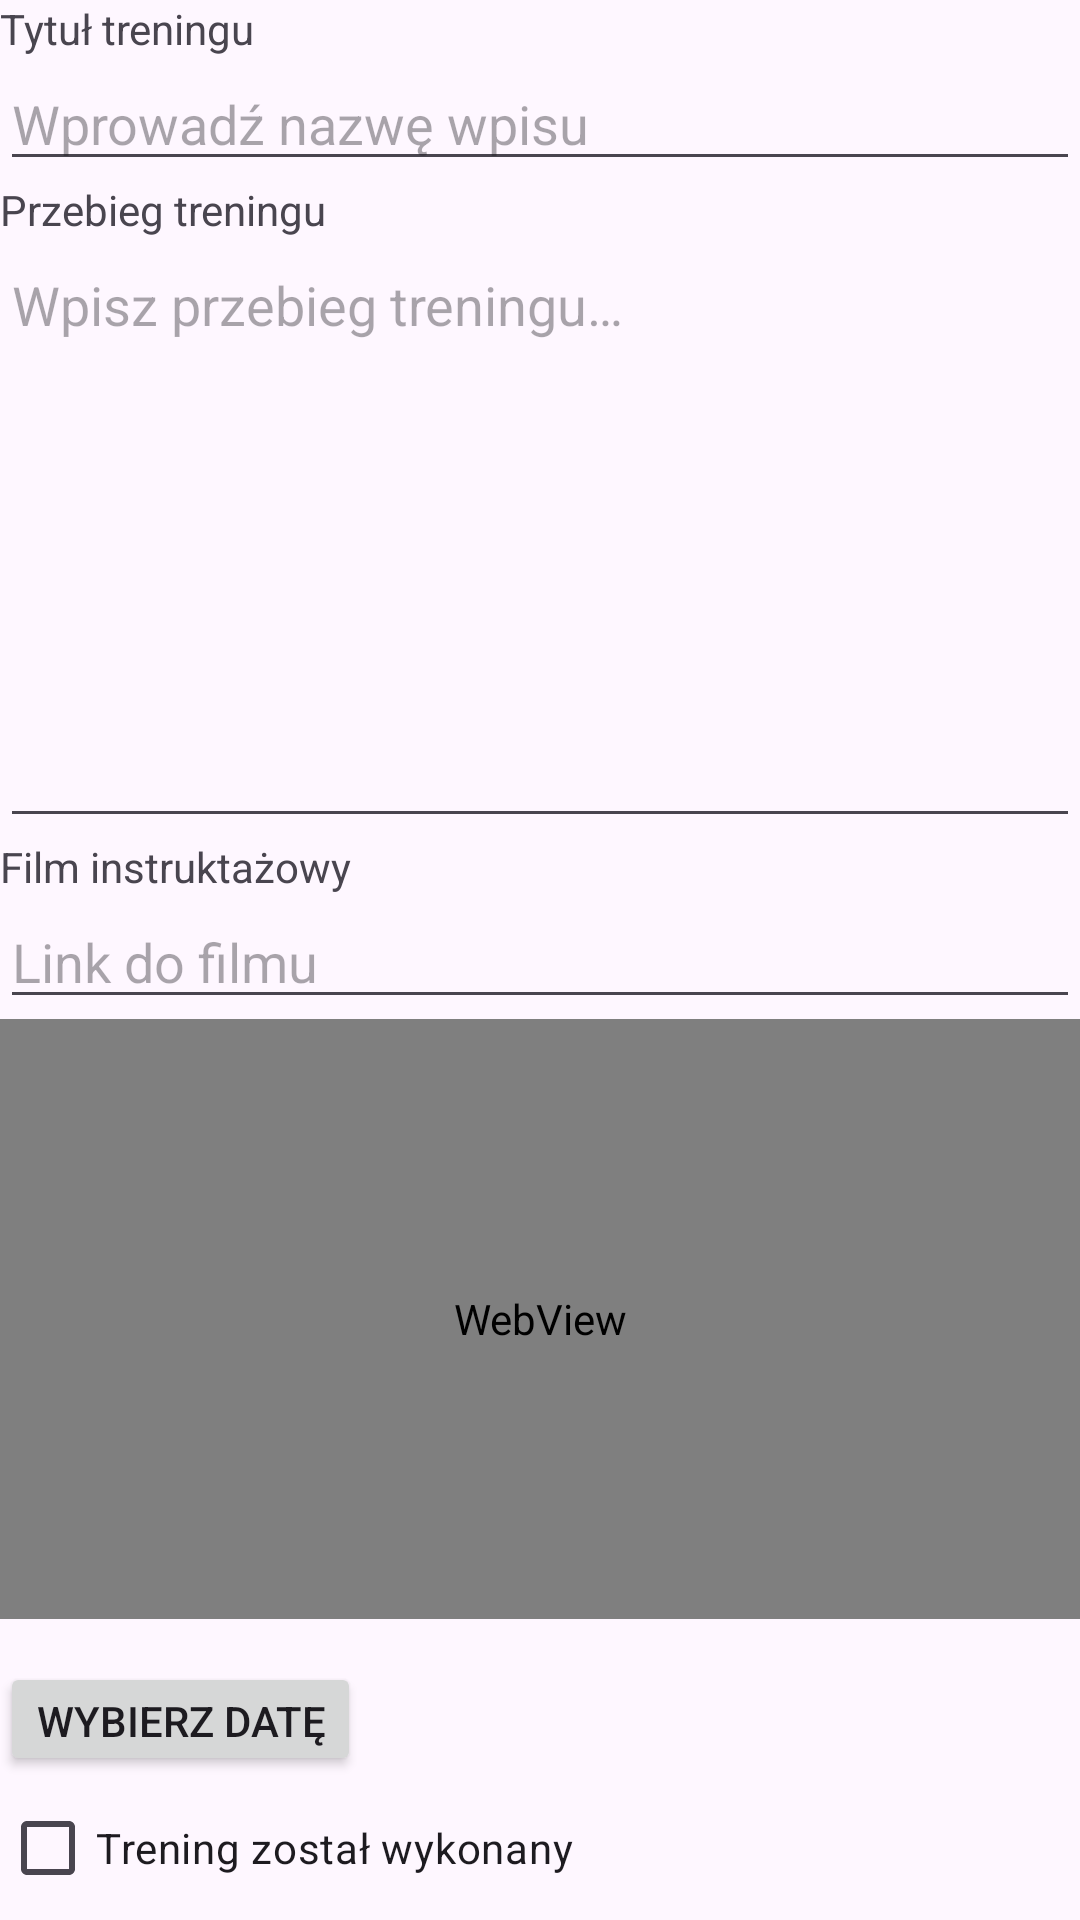

Reconstruct the res/layout file that produces this screen, plus the resources it refers to.
<!-- AndroidManifest.xml: application theme Theme.Material3.Light.NoActionBar -->
<!-- res/layout/fragment_entry.xml -->
<?xml version="1.0" encoding="utf-8"?>
<LinearLayout xmlns:android="http://schemas.android.com/apk/res/android"
    xmlns:tools="http://schemas.android.com/tools"
    android:layout_width="match_parent"
    android:layout_height="match_parent"
    android:orientation="vertical"
    android:layout_margin="@dimen/fragment_frame_margin">

    <TextView
        android:layout_width="match_parent"
        android:layout_height="wrap_content"
        android:text="@string/entry_name_label" />

    <EditText
        android:id="@+id/entry_name"
        android:layout_width="match_parent"
        android:layout_height="wrap_content"
        android:hint="@string/entry_name_hint" />

    <TextView
        android:layout_width="match_parent"
        android:layout_height="wrap_content"
        android:text="@string/entry_description_label" />

    <EditText
        android:id="@+id/entry_description"
        android:layout_width="match_parent"
        android:layout_height="200dp"
        android:gravity="top|left"
        android:hint="@string/entry_description_hint" />

    <TextView
        android:layout_width="match_parent"
        android:layout_height="wrap_content"
        android:text="@string/entry_instructions_label" />

    <EditText
        android:id="@+id/entry_video"
        android:layout_width="match_parent"
        android:layout_height="wrap_content"
        android:hint="@string/entry_video_hint" />

    <WebView
        android:id="@+id/webview_youtube"
        android:layout_width="match_parent"
        android:layout_height="200dp"/>

    <LinearLayout
        android:layout_width="match_parent"
        android:layout_height="wrap_content"
        android:orientation="vertical"
        android:layout_weight="1"
        tools:context=".MainActivity">

        <LinearLayout
            xmlns:android="http://schemas.android.com/apk/res/android"
            xmlns:tools="http://schemas.android.com/tools"
            android:layout_width="match_parent"
            android:layout_height="wrap_content"
            android:orientation="horizontal"
            android:layout_weight="1"
            tools:context=".MainActivity">
        <TextView
            android:id="@+id/entry_date_label"
            android:layout_width="wrap_content"
            android:layout_height="wrap_content"
            android:layout_margin="5dp"
            android:gravity="start"
            android:text="Data: " />

        <TextView
            android:id="@+id/entry_date_field"
            android:layout_width="wrap_content"
            android:layout_height="wrap_content"
            android:layout_margin="5dp"
            android:gravity="start"
            android:text="nie podano" />
        </LinearLayout>

        <Button
            android:id="@+id/entry_date_button"
            android:layout_width="wrap_content"
            android:layout_height="38dp"


            android:gravity="end"
            android:text="Wybierz datę" />

    </LinearLayout>

    <CheckBox
        android:id="@+id/entry_done"
        android:layout_width="match_parent"
        android:layout_height="wrap_content"
        android:text="@string/entry_done_label" />
</LinearLayout>
<!-- resources referenced by this layout -->
<resources>
  <dimen name="fragment_frame_margin">10dp</dimen>
  <string name="entry_description_hint">Wpisz przebieg treningu…</string>
  <string name="entry_description_label">Przebieg treningu</string>
  <string name="entry_done_label">Trening został wykonany</string>
  <string name="entry_instructions_label">Film instruktażowy</string>
  <string name="entry_name_hint">Wprowadź nazwę wpisu</string>
  <string name="entry_name_label">Tytuł treningu</string>
  <string name="entry_video_hint">Link do filmu</string>
</resources>
